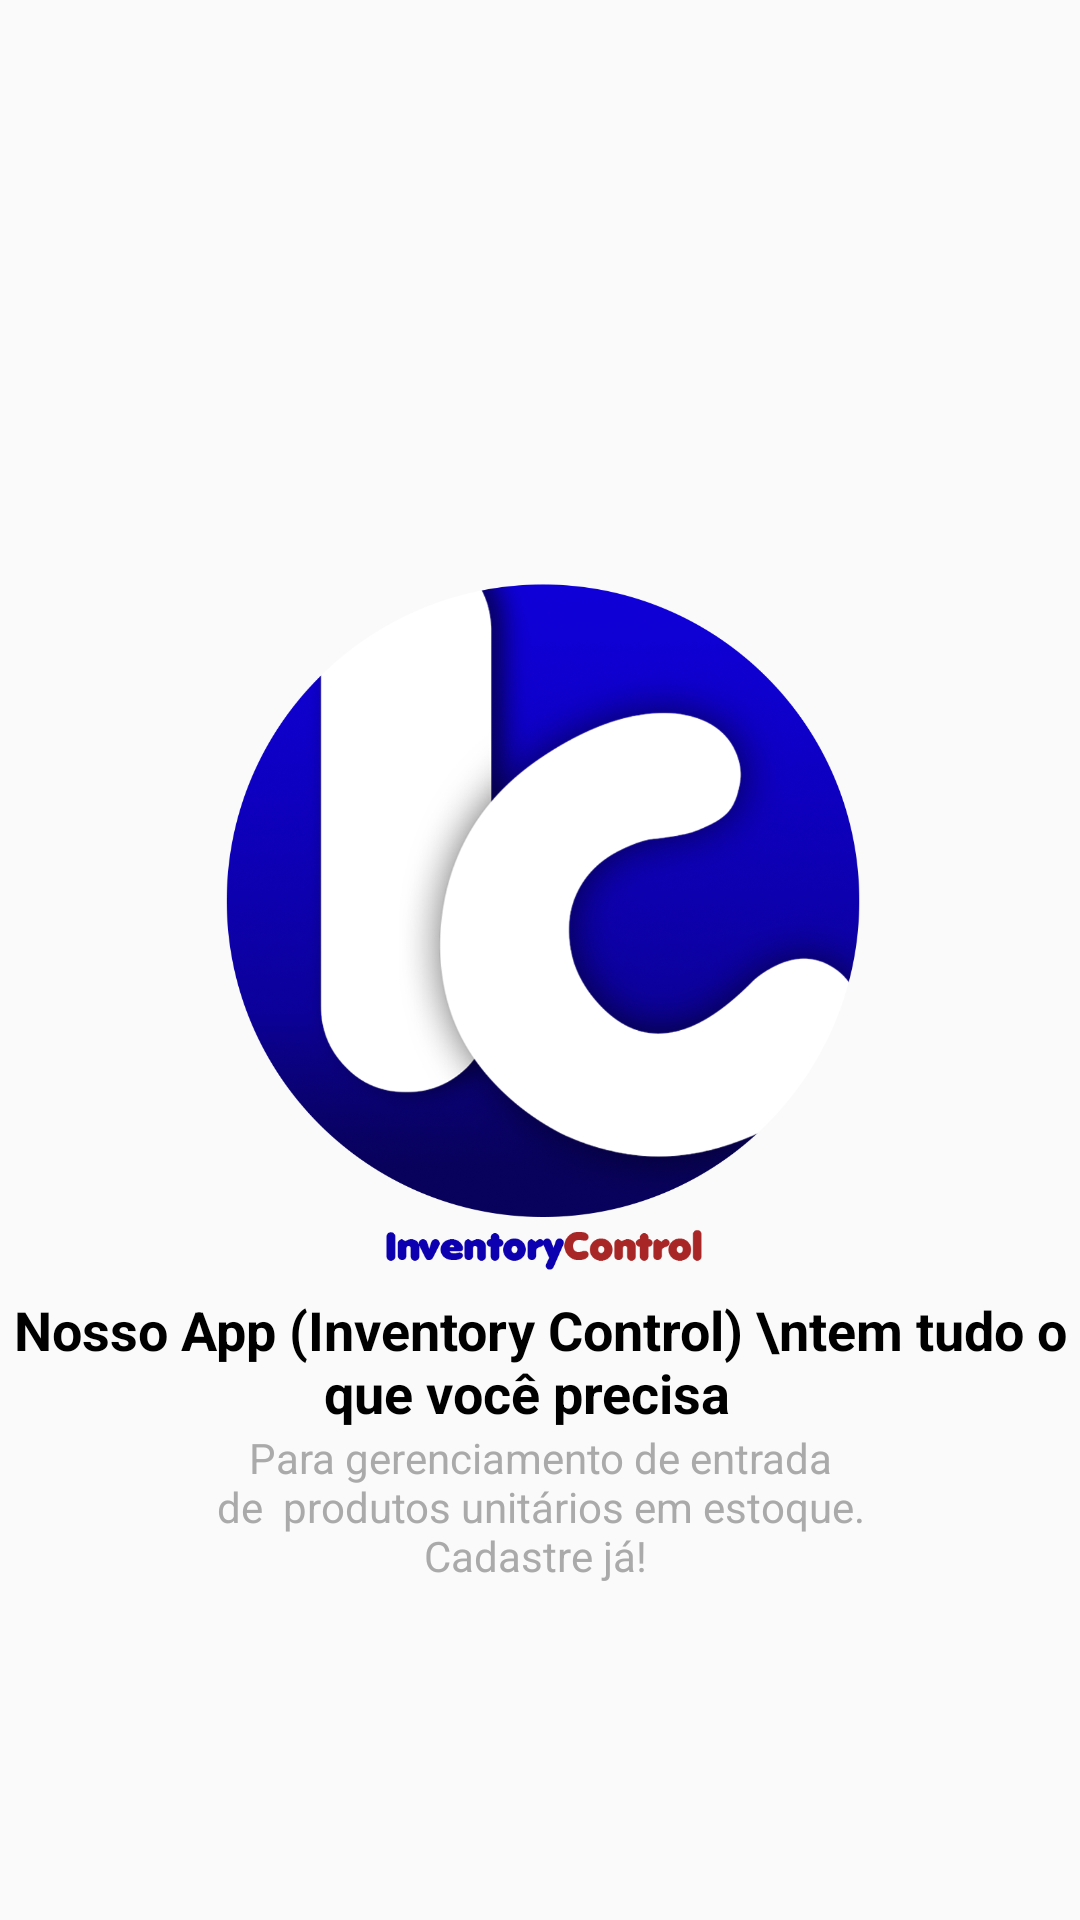

Android layout source for this screen:
<!-- AndroidManifest.xml: application theme AppTheme -->
<!-- res/layout/intro_3.xml -->
<?xml version="1.0" encoding="utf-8"?>
<androidx.constraintlayout.widget.ConstraintLayout xmlns:android="http://schemas.android.com/apk/res/android"
    xmlns:app="http://schemas.android.com/apk/res-auto"
    xmlns:tools="http://schemas.android.com/tools"
    android:id="@+id/intro_3"
    android:layout_width="match_parent"
    android:layout_height="match_parent"
    android:layout_gravity="center">

    <ImageView
        android:id="@+id/imageView"
        android:layout_width="276dp"
        android:layout_height="242dp"
        app:layout_constraintBottom_toTopOf="@+id/textView"
        app:layout_constraintEnd_toEndOf="parent"
        app:layout_constraintStart_toStartOf="parent"
        app:layout_constraintTop_toTopOf="parent"
        app:layout_constraintVertical_bias="1.0"
        app:srcCompat="@drawable/inventory" />

    <TextView
        android:id="@+id/textView"
        android:layout_width="wrap_content"
        android:layout_height="wrap_content"
        android:layout_marginTop="350dp"
        android:gravity="center"
        android:text="Nosso App (Inventory Control) \ntem tudo o que você precisa  "
        android:textColor="@android:color/black"
        android:textSize="18sp"
        android:textStyle="bold"
        app:layout_constraintBottom_toTopOf="@+id/textView2"
        app:layout_constraintEnd_toEndOf="parent"
        app:layout_constraintStart_toStartOf="parent"
        app:layout_constraintTop_toTopOf="parent"
        app:layout_constraintVertical_chainStyle="packed" />

    <TextView
        android:id="@+id/textView2"
        android:layout_width="234dp"
        android:layout_height="51dp"
        android:layout_marginBottom="32dp"
        android:gravity="center"
        android:text="Para gerenciamento de entrada de  produtos unitários em estoque. Cadastre já! "
        android:textColor="@android:color/darker_gray"
        app:layout_constraintBottom_toBottomOf="parent"
        app:layout_constraintEnd_toEndOf="parent"
        app:layout_constraintStart_toStartOf="parent"
        app:layout_constraintTop_toBottomOf="@+id/textView" />
</androidx.constraintlayout.widget.ConstraintLayout>
<!-- resources referenced by this layout -->
<resources>
  <!-- drawable inventory: png bitmap (drawable, 456993 bytes) -->
  <style name="AppTheme" parent="Theme.AppCompat.Light.DarkActionBar">
          
          <item name="colorPrimary">#FF6E40</item>
          <item name="colorPrimaryDark">#F44007</item>
          <item name="colorAccent">#E30B02</item>
      </style>
</resources>
